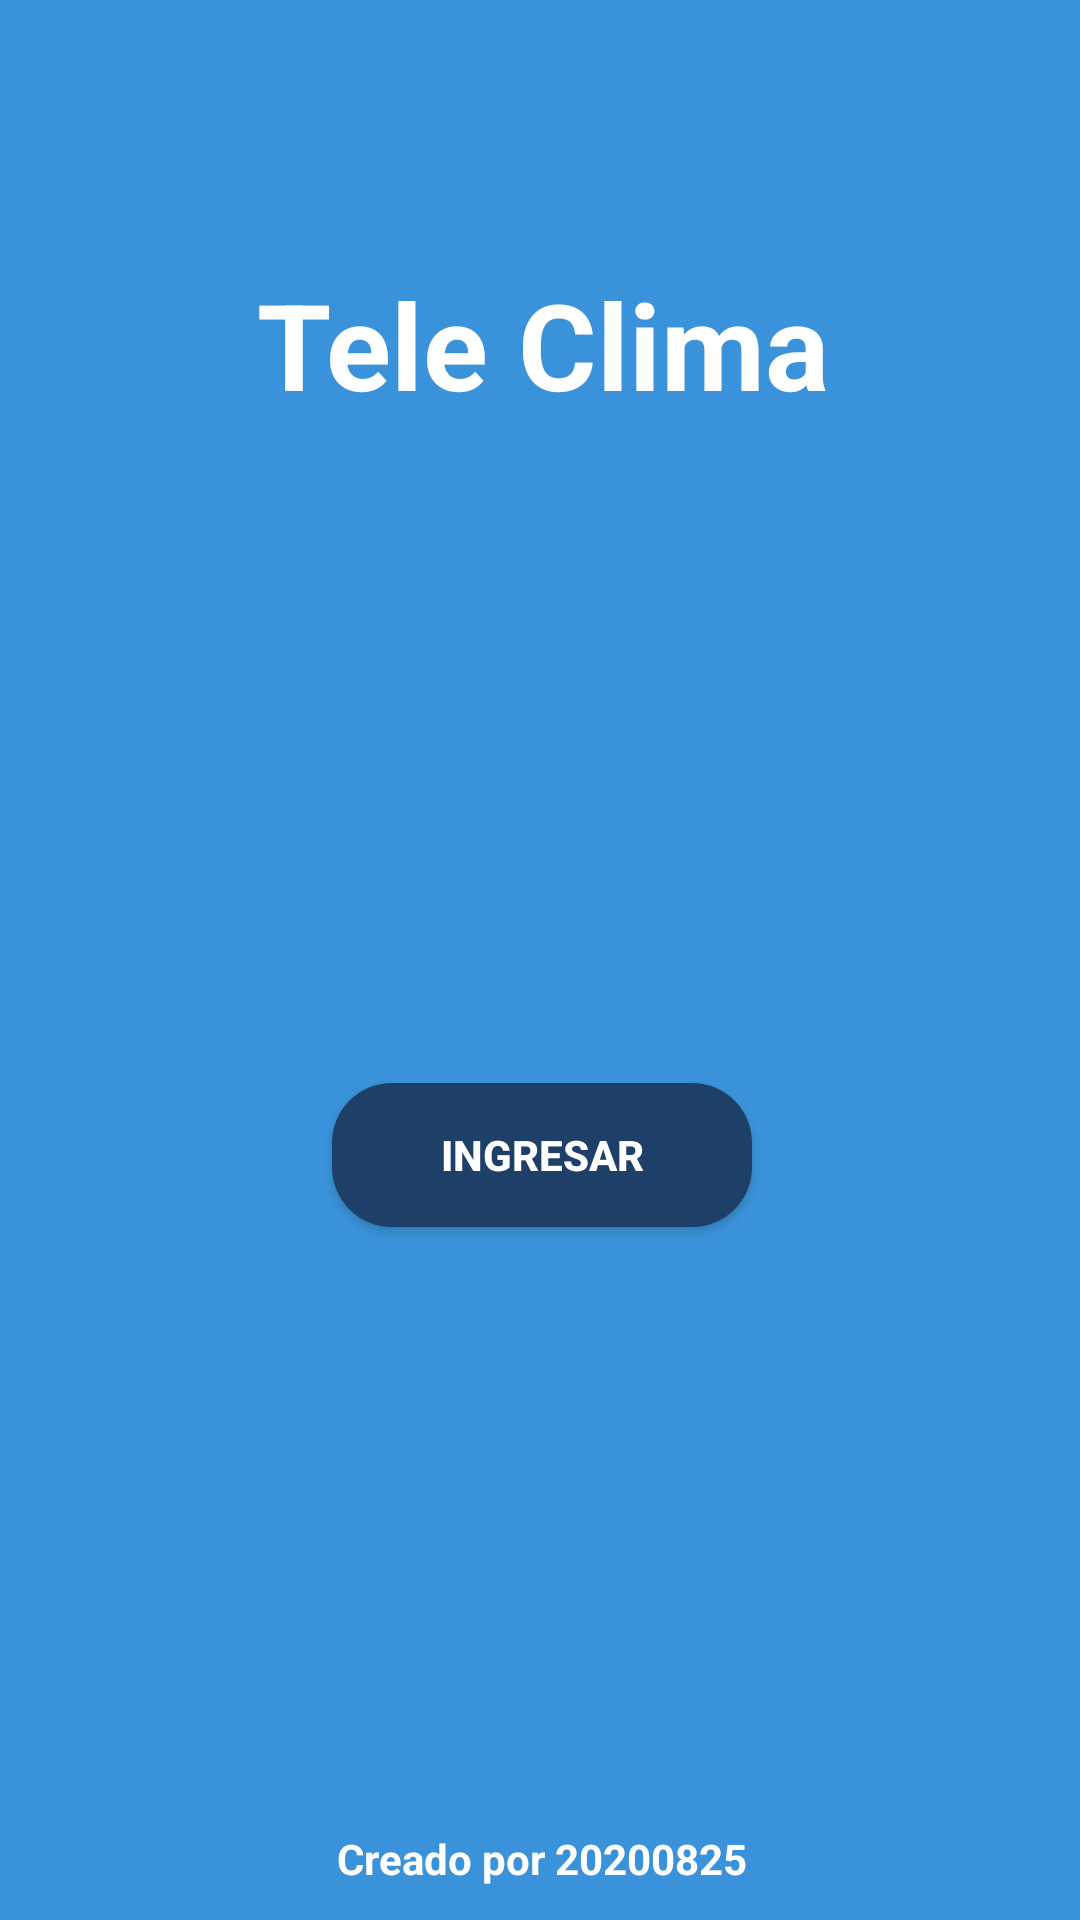

Here is an Android app screen rendered from its layout file. Give the layout XML and the strings, colors and styles it references.
<!-- AndroidManifest.xml: application theme Theme.LAB4_20200825 -->
<!-- res/layout/activity_main.xml -->
<?xml version="1.0" encoding="utf-8"?>
<androidx.constraintlayout.widget.ConstraintLayout xmlns:android="http://schemas.android.com/apk/res/android"
    xmlns:app="http://schemas.android.com/apk/res-auto"
    xmlns:tools="http://schemas.android.com/tools"
    android:id="@+id/main"
    android:layout_width="match_parent"
    android:layout_height="match_parent"
    android:background="#3A93DA"
    tools:context=".Activities.MainActivity">

    <LinearLayout
        android:id="@+id/linearLayout2"
        android:layout_width="411dp"
        android:layout_height="112dp"
        android:layout_marginStart="1dp"
        android:layout_marginTop="1dp"
        android:layout_marginBottom="1dp"
        android:orientation="vertical"
        app:layout_constraintBottom_toTopOf="@+id/linearLayout"
        app:layout_constraintEnd_toEndOf="parent"
        app:layout_constraintStart_toStartOf="parent"
        app:layout_constraintTop_toTopOf="parent"></LinearLayout>

    <LinearLayout
        android:id="@+id/linearLayout"
        android:layout_width="411dp"
        android:layout_height="92dp"
        android:layout_marginStart="1dp"
        android:layout_marginTop="1dp"
        android:gravity="center"
        android:orientation="vertical"
        app:layout_constraintBottom_toTopOf="@+id/linearLayout3"
        app:layout_constraintEnd_toEndOf="parent"
        app:layout_constraintStart_toStartOf="parent"
        app:layout_constraintTop_toBottomOf="@+id/linearLayout2">

        <TextView
            android:id="@+id/textView"
            android:layout_width="match_parent"
            android:layout_height="wrap_content"
            android:gravity="center"
            android:text="Tele Clima"
            android:textColor="#FFFFFF"
            android:textSize="40sp"
            android:textStyle="bold" />
    </LinearLayout>

    <LinearLayout
        android:id="@+id/linearLayout3"
        android:layout_width="413dp"
        android:layout_height="186dp"
        android:layout_marginStart="1dp"
        android:orientation="vertical"
        app:layout_constraintBottom_toTopOf="@+id/linearLayout4"
        app:layout_constraintEnd_toEndOf="parent"
        app:layout_constraintStart_toStartOf="parent"
        app:layout_constraintTop_toBottomOf="@+id/linearLayout">

        <ImageView
            android:id="@+id/imageView3"
            android:layout_width="match_parent"
            android:layout_height="wrap_content"
            app:srcCompat="@drawable/solfin" />
    </LinearLayout>

    <LinearLayout
        android:id="@+id/linearLayout4"
        android:layout_width="413dp"
        android:layout_height="77dp"
        android:layout_marginStart="1dp"
        android:gravity="center"
        android:orientation="vertical"
        app:layout_constraintBottom_toTopOf="@+id/linearLayout5"
        app:layout_constraintEnd_toEndOf="parent"
        app:layout_constraintStart_toStartOf="parent"
        app:layout_constraintTop_toBottomOf="@+id/linearLayout3">

        <Button
            android:id="@+id/btnIngresar"
            android:layout_width="140dp"
            android:layout_height="wrap_content"
            android:background="@drawable/buttonbackground"
            android:text="Ingresar"
            android:textColor="#FFFFFF"
            android:textStyle="bold"
            />
    </LinearLayout>

    <LinearLayout
        android:id="@+id/linearLayout5"
        android:layout_width="411dp"
        android:layout_height="126dp"
        android:layout_marginStart="1dp"
        android:layout_marginBottom="2dp"
        android:orientation="vertical"
        app:layout_constraintBottom_toTopOf="@+id/linearLayout6"
        app:layout_constraintEnd_toEndOf="parent"
        app:layout_constraintStart_toStartOf="parent"
        app:layout_constraintTop_toBottomOf="@+id/linearLayout4"></LinearLayout>

    <LinearLayout
        android:id="@+id/linearLayout6"
        android:layout_width="409dp"
        android:layout_height="132dp"
        android:layout_marginStart="1dp"
        android:layout_marginTop="2dp"
        android:layout_marginEnd="1dp"
        android:layout_marginBottom="1dp"
        android:orientation="vertical"
        app:layout_constraintBottom_toBottomOf="parent"
        app:layout_constraintEnd_toEndOf="parent"
        app:layout_constraintStart_toStartOf="parent"
        app:layout_constraintTop_toBottomOf="@+id/linearLayout5"
        android:gravity="center">

        <TextView
            android:id="@+id/textView2"
            android:layout_width="match_parent"
            android:layout_height="wrap_content"
            android:text="Creado por 20200825"
            android:textColor="#FFFFFF"
            android:textStyle="bold"
            android:gravity="center"/>
    </LinearLayout>
</androidx.constraintlayout.widget.ConstraintLayout>
<!-- resources referenced by this layout -->
<resources>
  <!-- drawable buttonbackground (drawable) -->
  <?xml version="1.0" encoding="utf-8"?>
  <shape xmlns:android="http://schemas.android.com/apk/res/android" android:shape="rectangle">
      <corners android:radius="20dp" />
      <solid android:color="#1E3F67" />
  </shape>
  <style name="Theme.LAB4_20200825" parent="Base.Theme.LAB4_20200825" />
  <style name="Base.Theme.LAB4_20200825" parent="Theme.AppCompat.Light.NoActionBar">
          
          
      </style>
</resources>
